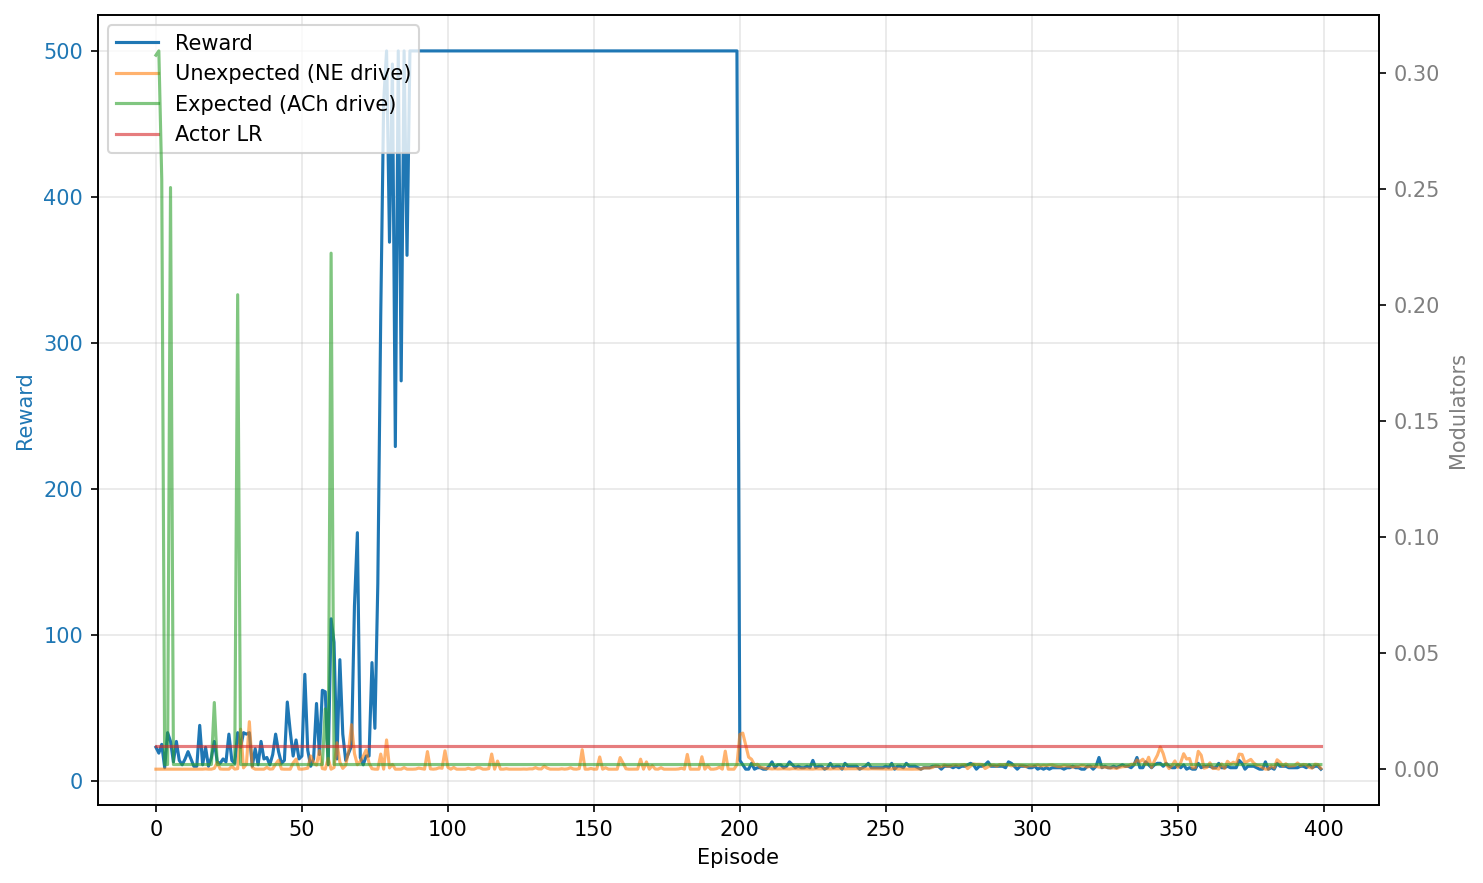

Data behind this chart, as committed beside it:
episode, reward, unexpected_uncertainty, expected_uncertainty, mean_variance, mean_td_error_sq, mean_delta_var, mean_actor_lr, mean_abs_td
0, 23.0, 0.0, 0.3076, 0.02905, 0.0001087, 0.0001447, 0.01, 0.004392
1, 19.0, 0.0, 0.3094, 0.004881, 9.972291969461367e-05, 2.4250977974998022e-05, 0.01, 0.004856
2, 25.0, 0.0, 0.254, 0.003022, 7.17533380778942e-05, 1.4986607424317857e-05, 0.01, 0.004431
3, 9.0, 0.0, 0.002017, 0.00155, 0.0001349, 7.342704433767721e-06, 0.01, 0.00423
4, 33.0, 0.0, 0.002, 9.999999974752427e-07, 6.520926058911778e-05, 3.2258476449279e-07, 0.01, 0.00452
5, 27.0, 0.0, 0.2505, 0.003615, 0.0001177, 1.8473887229065028e-05, 0.01, 0.005639
6, 13.0, 0.0, 0.002001, 0.0007715, 0.0002116, 3.822424189545352e-06, 0.01, 0.006693
7, 27.0, 0.0, 0.002, 9.999999974752427e-07, 9.392826199693832e-05, 4.6645949181090674e-07, 0.01, 0.005335
8, 14.0, 0.0, 0.002, 9.999999974752427e-07, 0.0001648, 8.218998007123447e-07, 0.01, 0.005854
9, 11.0, 0.0, 0.002, 9.999999974752427e-07, 0.0001388, 6.922843219653635e-07, 0.01, 0.004826
10, 15.0, 0.0, 0.002, 9.999999974752427e-07, 0.0001084, 5.400222340226503e-07, 0.01, 0.005008
11, 20.0, 0.0, 0.002, 9.999999974752427e-07, 0.0001463, 7.289891243107587e-07, 0.01, 0.00648
12, 15.0, 0.0, 0.002, 9.999999974752427e-07, 0.0001121, 5.584586050201237e-07, 0.01, 0.004921
13, 10.0, 0.0, 0.002, 9.999999974752427e-07, 0.0001259, 6.284619546192971e-07, 0.01, 0.004829
14, 10.0, 0.0, 0.002, 9.999999974752427e-07, 0.0001024, 5.109854161844396e-07, 0.01, 0.004654
15, 38.0, 0.0, 0.002, 9.999999974752427e-07, 6.47214866686144e-05, 3.1997106971588936e-07, 0.01, 0.00501
16, 11.0, 0.0, 0.002, 9.999999974752427e-07, 0.0001497, 7.472399208635954e-07, 0.01, 0.005755
17, 23.0, 0.000115, 0.002, 9.999999974752427e-07, 0.000154, 7.671572530531696e-07, 0.01, 0.007458
18, 10.0, 3.2361799243985418e-06, 0.002, 9.999999974752427e-07, 0.000185, 9.23745152903166e-07, 0.01, 0.006643
19, 16.0, 4.982566217590153e-07, 0.002, 9.999999974752427e-07, 0.000145, 7.227146269108495e-07, 0.01, 0.006029
20, 27.0, 0.0003576, 0.02872, 2.4254267676345382e-05, 0.0001525, 8.640999475794547e-07, 0.01, 0.007121
21, 13.0, 0.002923, 0.002, 0.0003003, 0.0001971, 2.1093162205201416e-06, 0.01, 0.007988
22, 12.0, 8.543737396951135e-05, 0.002, 9.999999974752427e-07, 0.000107, 5.332389487320042e-07, 0.01, 0.004535
23, 15.0, 7.880206859726961e-07, 0.002, 9.999999974752427e-07, 9.6860820641658e-05, 4.821612460708431e-07, 0.01, 0.004487
24, 13.0, 1.1356574936662013e-08, 0.002, 9.999999974752427e-07, 7.806300522803979e-05, 3.8847292088169194e-07, 0.01, 0.004195
25, 32.0, 2.358668334693826e-12, 0.002, 9.999999974752427e-07, 6.202142814895763e-05, 3.0668608812184654e-07, 0.01, 0.005227
26, 14.0, 0.001241, 0.002, 9.999999974752427e-07, 0.0001414, 7.047799410884182e-07, 0.01, 0.006615
27, 12.0, 3.1599951295925266e-05, 0.002, 9.999999974752427e-07, 0.0001108, 5.525637628049177e-07, 0.01, 0.005227
28, 33.0, 0.0002137, 0.2044, 0.001905, 0.000115, 1.0007588854061094e-05, 0.01, 0.006728
29, 23.0, 0.01722, 0.002, 0.0004413, 0.0003212, 3.5782918866030304e-06, 0.01, 0.01069
30, 33.0, 0.0005745, 0.002, 9.999999974752427e-07, 0.0001245, 6.189372216497829e-07, 0.01, 0.007172
31, 32.0, 0.002145, 0.002, 9.999999974752427e-07, 0.000227, 1.1315375731232722e-06, 0.01, 0.008765
32, 33.0, 0.02045, 0.002, 9.999999974752427e-07, 0.0004191, 2.0918608604548492e-06, 0.01, 0.01311
33, 10.0, 0.0007246, 0.002, 9.999999974752427e-07, 0.0001303, 6.503912696587122e-07, 0.01, 0.004838
34, 22.0, 1.4016414361846115e-06, 0.002, 9.999999974752427e-07, 6.678891401991547e-05, 3.310874272496481e-07, 0.01, 0.004785
35, 11.0, 3.156215924854034e-08, 0.002, 9.999999974752427e-07, 8.803483091041391e-05, 4.387035663204883e-07, 0.01, 0.004406
36, 27.0, 2.00048950579556e-11, 0.002, 9.999999974752427e-07, 7.453269559350288e-05, 3.694816597937295e-07, 0.01, 0.005476
37, 15.0, 1.8451258967776217e-13, 0.002, 9.999999974752427e-07, 7.909308416336509e-05, 3.9332256367937846e-07, 0.01, 0.004912
38, 16.0, 0.0007969, 0.002, 9.999999974752427e-07, 0.0001253, 6.242913662452503e-07, 0.01, 0.006499
39, 11.0, 2.3321400178561244e-05, 0.002, 9.999999974752427e-07, 8.336824398344e-05, 4.153706316856187e-07, 0.01, 0.004216
40, 18.0, 0.0001272, 0.002, 9.999999974752427e-07, 0.000104, 5.173998602951239e-07, 0.01, 0.006229
41, 32.0, 0.002156, 0.002, 9.999999974752427e-07, 8.293915724559491e-05, 4.1127473360503295e-07, 0.01, 0.006478
42, 20.0, 0.003876, 0.002, 9.999999974752427e-07, 0.000156, 7.771935293458928e-07, 0.01, 0.00736
43, 12.0, 8.529087184972617e-05, 0.002, 9.999999974752427e-07, 0.0001082, 5.392654965892992e-07, 0.01, 0.005328
44, 14.0, 9.833368030221617e-07, 0.002, 9.999999974752427e-07, 9.277418384954217e-05, 4.618709192527604e-07, 0.01, 0.005122
45, 54.0, 1.5069592658007861e-12, 0.002, 9.999999974752427e-07, 5.140657882899783e-05, 2.530328941550882e-07, 0.01, 0.00504
46, 34.0, 2.003092444609891e-16, 0.002, 9.999999974752427e-07, 8.949591801865608e-05, 4.4397959010211705e-07, 0.01, 0.005642
47, 17.0, 0.0027, 0.002, 9.999999974752427e-07, 0.0001689, 8.420959278510054e-07, 0.01, 0.006409
48, 28.0, 0.004345, 0.002, 9.999999974752427e-07, 0.000102, 5.068172579486226e-07, 0.01, 0.006501
49, 15.0, 6.697500215443585e-05, 0.002, 9.999999974752427e-07, 9.924520504899279e-05, 4.94083168107517e-07, 0.01, 0.005019
50, 17.0, 1.3627403498300953e-06, 0.002, 9.999999974752427e-07, 8.781890787561323e-05, 4.367032350362775e-07, 0.01, 0.0052
51, 73.0, 0.0001825, 0.002, 9.999999974752427e-07, 8.382576957449635e-05, 4.1488834155407405e-07, 0.01, 0.006475
52, 21.0, 0.0004216, 0.002, 9.999999974752427e-07, 0.0001837, 9.158546805986555e-07, 0.01, 0.005898
53, 10.0, 0.005687, 0.002, 9.999999974752427e-07, 0.0002216, 1.1067034601808246e-06, 0.01, 0.007338
54, 15.0, 0.002808, 0.002, 9.999999974752427e-07, 0.0001233, 6.145331877319005e-07, 0.01, 0.005915
55, 53.0, 0.001717, 0.002, 9.999999974752427e-07, 8.00401226038279e-05, 3.962175621817381e-07, 0.01, 0.006369
56, 18.0, 0.008011, 0.002, 9.999999974752427e-07, 0.0001502, 7.483046489179894e-07, 0.01, 0.007554
57, 62.0, 0.0002595, 0.002, 9.999999974752427e-07, 0.0001498, 7.449540344302531e-07, 0.01, 0.008235
58, 61.0, 4.335844642613044e-06, 0.02598, 0.0001722, 0.0001721, 1.5635055680591064e-06, 0.01, 0.007841
59, 11.0, 0.004617, 0.002, 2.512550161233829e-06, 0.0005675, 2.828419019217964e-06, 0.01, 0.008316
... 340 more rows
